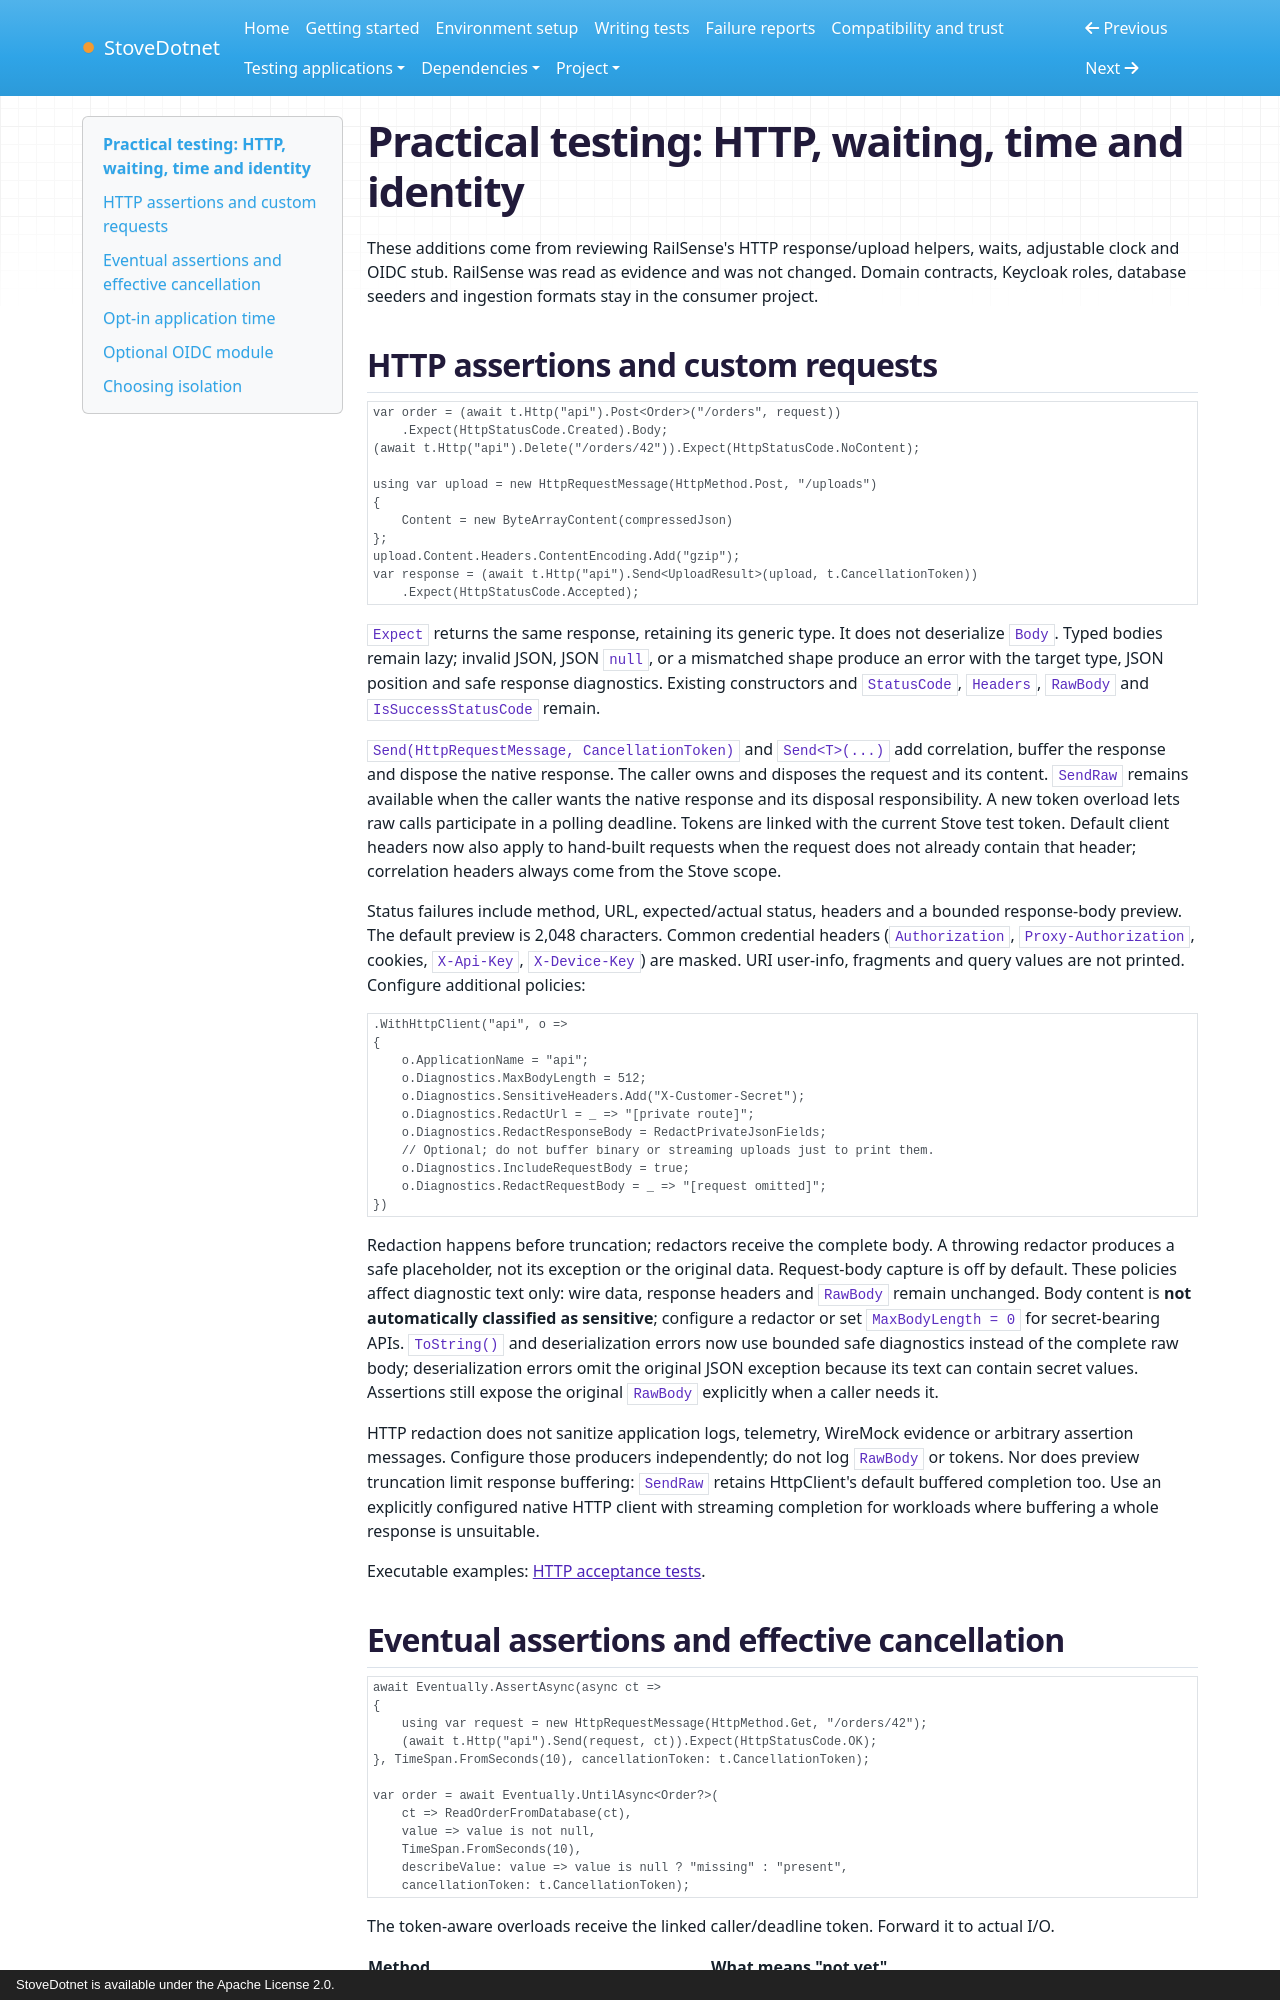

repository: cokceken/stove-dotnet · page: practical-testing/index.html · generator: mkdocs · copyright: StoveDotnet is available under the Apache License 2.0.

# Practical testing: HTTP, waiting, time and identity

These additions come from reviewing RailSense's HTTP response/upload helpers, waits, adjustable clock and OIDC
stub. RailSense was read as evidence and was not changed. Domain contracts, Keycloak roles, database seeders and
ingestion formats stay in the consumer project.

## HTTP assertions and custom requests

```csharp
var order = (await t.Http("api").Post<Order>("/orders", request))
    .Expect(HttpStatusCode.Created).Body;
(await t.Http("api").Delete("/orders/42")).Expect(HttpStatusCode.NoContent);

using var upload = new HttpRequestMessage(HttpMethod.Post, "/uploads")
{
    Content = new ByteArrayContent(compressedJson)
};
upload.Content.Headers.ContentEncoding.Add("gzip");
var response = (await t.Http("api").Send<UploadResult>(upload, t.CancellationToken))
    .Expect(HttpStatusCode.Accepted);
```

`Expect` returns the same response, retaining its generic type. It does not deserialize `Body`. Typed bodies remain
lazy; invalid JSON, JSON `null`, or a mismatched shape produce an error with the target type, JSON position and safe
response diagnostics. Existing constructors and `StatusCode`, `Headers`, `RawBody` and `IsSuccessStatusCode` remain.

`Send(HttpRequestMessage, CancellationToken)` and `Send<T>(...)` add correlation, buffer the response and dispose the
native response. The caller owns and disposes the request and its content. `SendRaw` remains available when the caller
wants the native response and its disposal responsibility. A new token overload lets raw calls participate in a polling
deadline. Tokens are linked with the current Stove test token. Default client headers now also apply to hand-built
requests when the request does not already contain that header; correlation headers always come from the Stove scope.

Status failures include method, URL, expected/actual status, headers and a bounded response-body preview. The default
preview is 2,048 characters. Common credential headers (`Authorization`, `Proxy-Authorization`, cookies, `X-Api-Key`,
`X-Device-Key`) are masked. URI user-info, fragments and query values are not printed. Configure additional policies:

```csharp
.WithHttpClient("api", o =>
{
    o.ApplicationName = "api";
    o.Diagnostics.MaxBodyLength = 512;
    o.Diagnostics.SensitiveHeaders.Add("X-Customer-Secret");
    o.Diagnostics.RedactUrl = _ => "[private route]";
    o.Diagnostics.RedactResponseBody = RedactPrivateJsonFields;
    // Optional; do not buffer binary or streaming uploads just to print them.
    o.Diagnostics.IncludeRequestBody = true;
    o.Diagnostics.RedactRequestBody = _ => "[request omitted]";
})
```

Redaction happens before truncation; redactors receive the complete body. A throwing redactor produces a safe
placeholder, not its exception or the original data. Request-body capture is off by default. These policies affect
diagnostic text only: wire data, response headers and `RawBody` remain unchanged. Body content is **not automatically
classified as sensitive**; configure a redactor or set `MaxBodyLength = 0` for secret-bearing APIs. `ToString()` and
deserialization errors now use bounded safe diagnostics instead of the complete raw body; deserialization errors omit
the original JSON exception because its text can contain secret values. Assertions still expose the original
`RawBody` explicitly when a caller needs it.

HTTP redaction does not sanitize application logs, telemetry, WireMock evidence or arbitrary assertion messages.
Configure those producers independently; do not log `RawBody` or tokens. Nor does preview truncation limit response
buffering: `SendRaw` retains HttpClient's default buffered completion too. Use an explicitly configured native HTTP
client with streaming completion for workloads where buffering a whole response is unsuitable.

Executable examples: [HTTP acceptance tests](https://github.com/cokceken/stove-dotnet/blob/main/tests/StoveDotnet.Hosting.AcceptanceTests/HttpResponseTests.cs).
